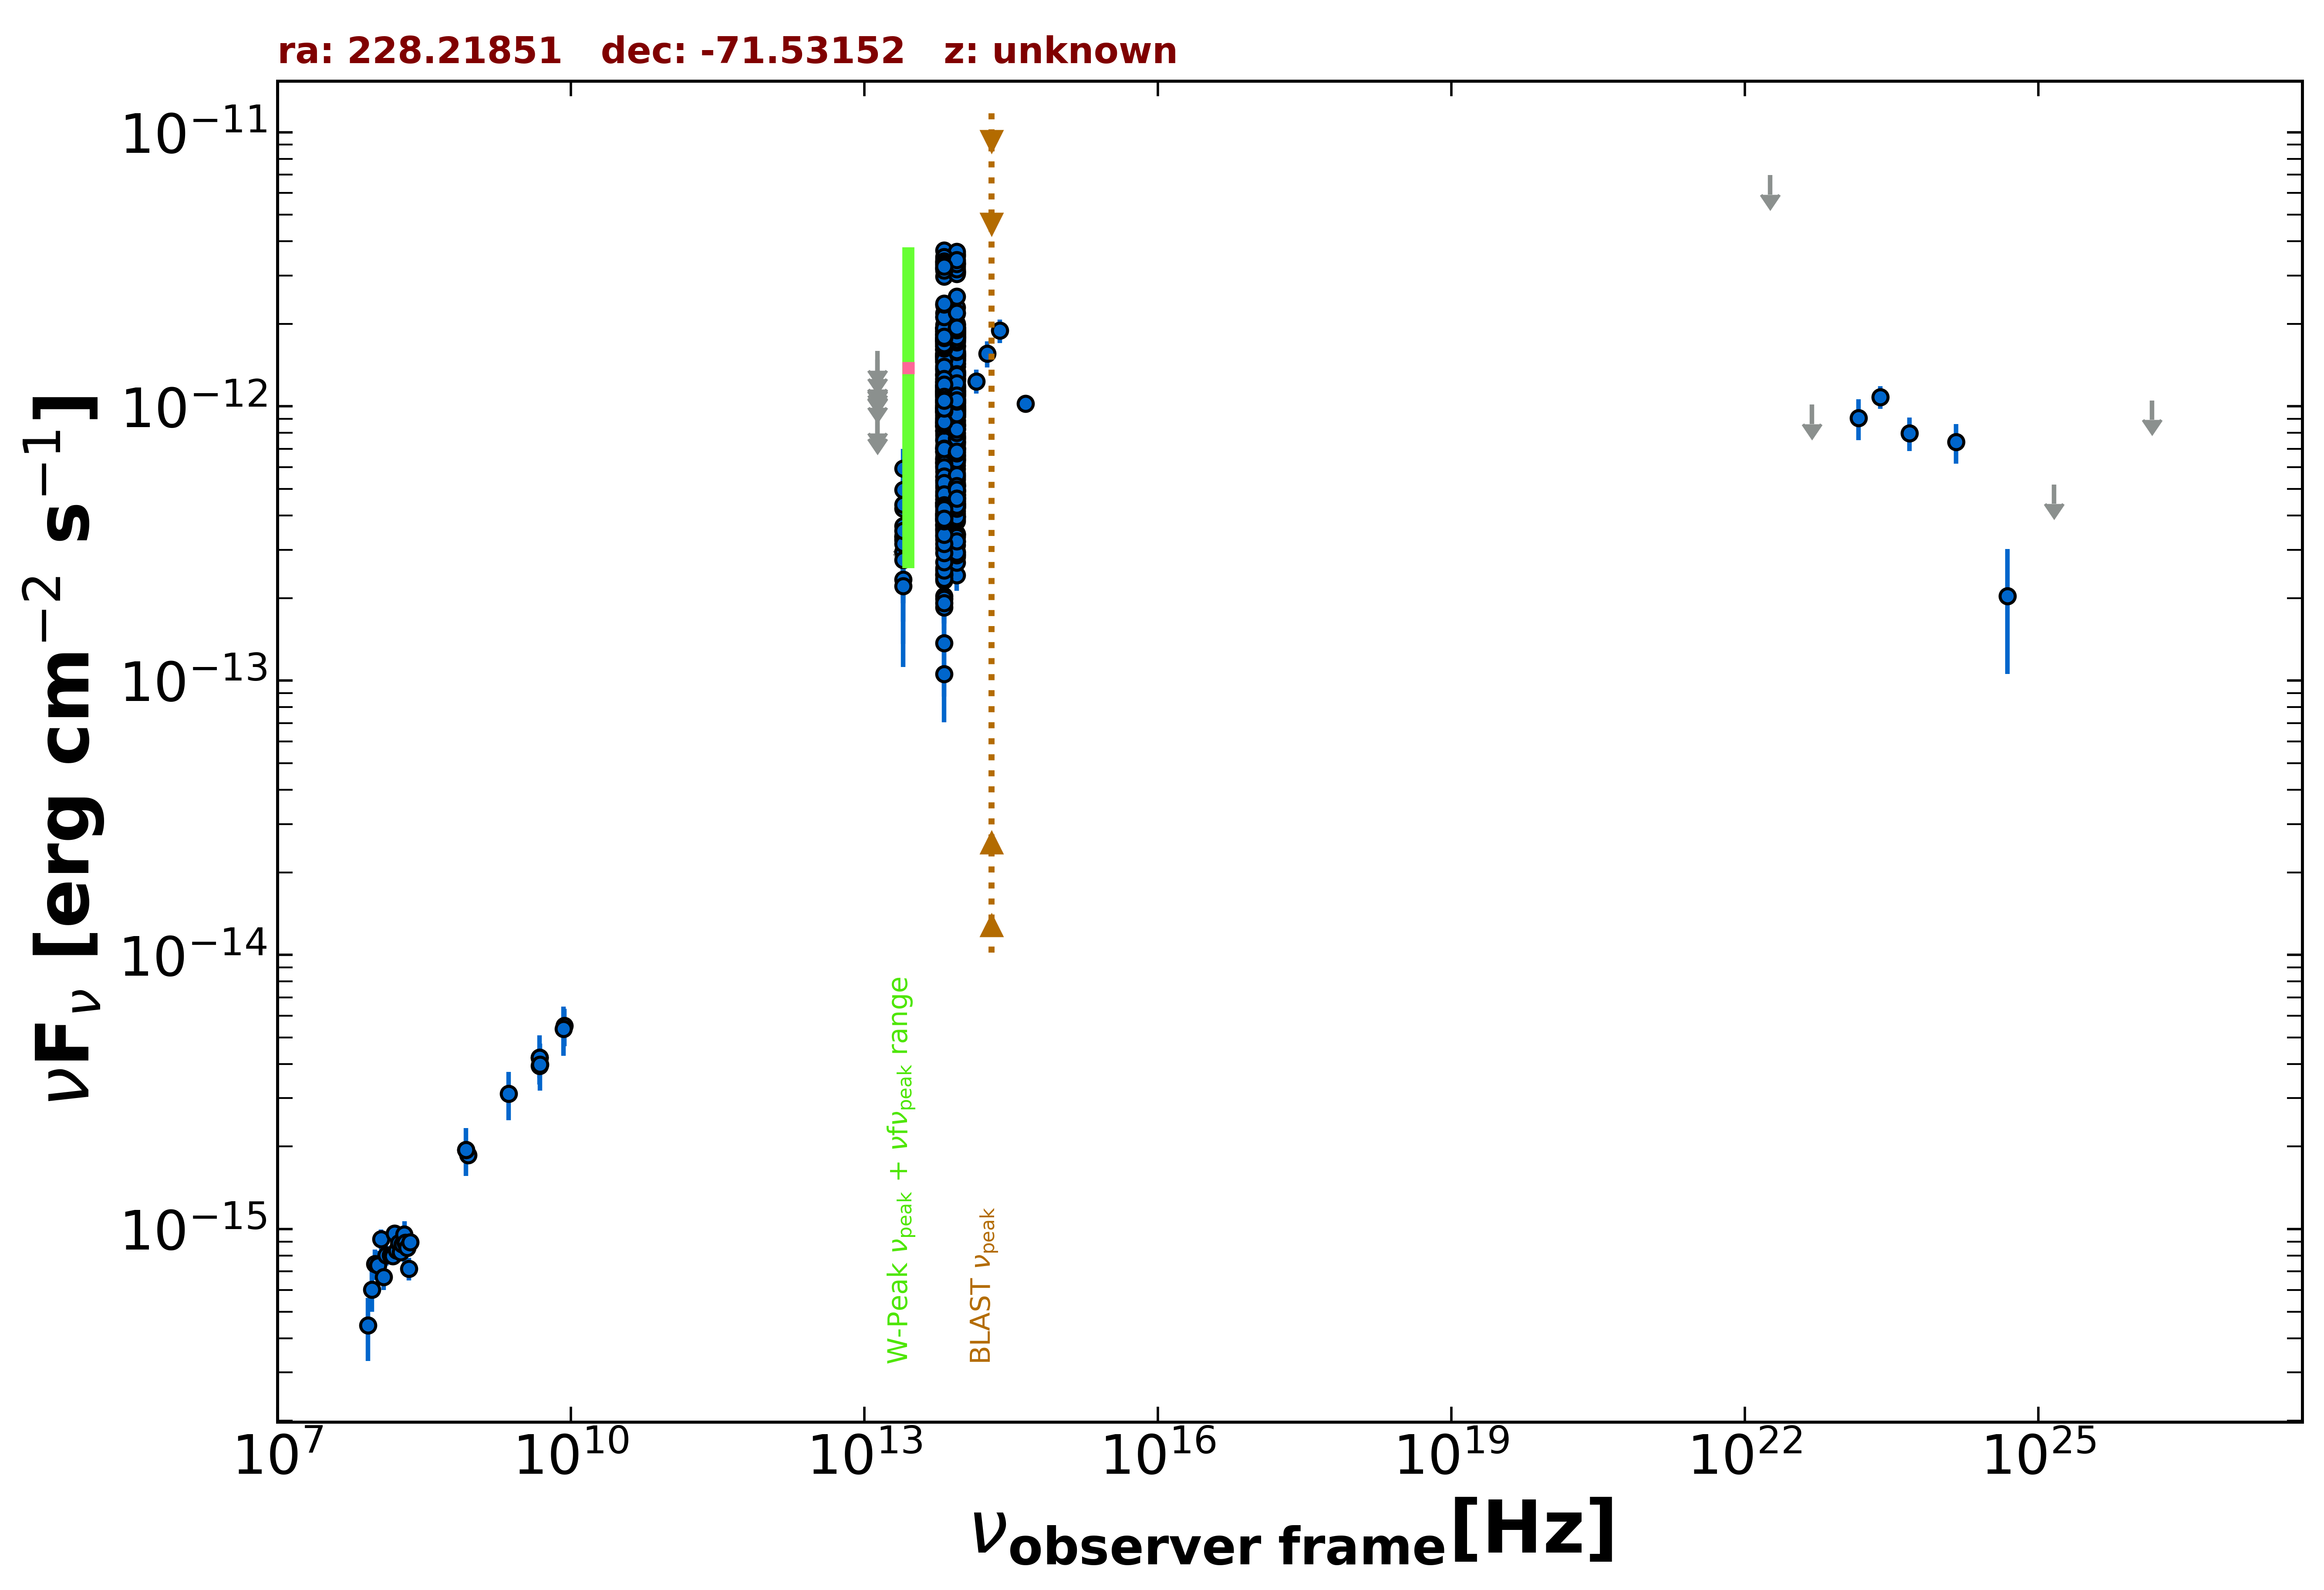

The data file committed next to this chart (first rows):
freq., flux, err_flux, MJD_start, MJD_end, flag, catalog, reference
8.870e+08, 1.862e-15, 1.350e-16, 55000, 55000, , RACS, Hale et al. 2021  PASA  38  e058
8.430e+08, 1.946e-15, 5.900e-17, 55000, 55000, , SUMSS, Manch et al. 2003  MNRAS  342  1117
4.800e+09, 4.224e-15, 3.360e-16, 55000, 55000, , ATPMN, McConnell et al. 2012  MNRAS  422  1527
8.600e+09, 5.504e-15, 8.600e-16, 55000, 55000, , ATPMN, McConnell et al. 2012  MNRAS  422  1527
4.800e+09, 3.936e-15, 3.840e-16, 55000, 55000, , PMN, Griffith et al. 1993-1996  VizieR  VIII/…
1.389e+14, 1.236e-12, 1.235e-13, 55000, 55000, , 2MASS, Skrutskie et al. 2006  AJ  131  1163
1.804e+14, 1.557e-12, 1.680e-13, 55000, 55000, , 2MASS, Skrutskie et al. 2006  AJ  131  1163
2.427e+14, 1.890e-12, 1.850e-13, 55000, 55000, , 2MASS, Skrutskie et al. 2006  AJ  131  1163
8.817e+13, 9.734e-13, 3.300e-15, 55000, 55000, , UNWISE, Schlafly et al. 2019  ApJS  240  30
6.517e+13, 9.252e-13, 4.350e-15, 55000, 55000, , UNWISE, Schlafly et al. 2019  ApJS  240  30
8.817e+13, 6.875e-13, 1.710e-14, 55000, 55000, , WISE, Wright et al. 2010  AJ  140  1868
6.517e+13, 6.802e-13, 1.880e-14, 55000, 55000, , WISE, Wright et al. 2010  AJ  140  1868
2.498e+13, 3.302e-13, 3.625e-14, 55000, 55000, , WISE, Wright et al. 2010  AJ  140  1868
1.363e+13, 5.775e-13, 1.331e-13, 55000, 55000, , WISE, Wright et al. 2010  AJ  140  1868
8.817e+13, 4.431e-13, 3.105e-14, 56721, 56721, , NEOWISE, Mainzer et al. 2014  ApJ  792  30
6.517e+13, 2.567e-13, 4.275e-14, 56721, 56721, , NEOWISE, Mainzer et al. 2014  ApJ  792  30
8.817e+13, 4.700e-13, 3.160e-14, 56720, 56720, , NEOWISE, Mainzer et al. 2014  ApJ  792  30
6.517e+13, 4.693e-13, 3.720e-14, 56720, 56720, , NEOWISE, Mainzer et al. 2014  ApJ  792  30
8.817e+13, 4.769e-13, 3.340e-14, 56720, 56720, , NEOWISE, Mainzer et al. 2014  ApJ  792  30
6.517e+13, 3.521e-13, 4.980e-14, 56720, 56720, , NEOWISE, Mainzer et al. 2014  ApJ  792  30
8.817e+13, 4.876e-13, 2.650e-14, 56721, 56721, , NEOWISE, Mainzer et al. 2014  ApJ  792  30
6.517e+13, 5.057e-13, 3.775e-14, 56721, 56721, , NEOWISE, Mainzer et al. 2014  ApJ  792  30
8.817e+13, 4.953e-13, 2.600e-14, 56721, 56721, , NEOWISE, Mainzer et al. 2014  ApJ  792  30
6.517e+13, 4.469e-13, 4.700e-14, 56721, 56721, , NEOWISE, Mainzer et al. 2014  ApJ  792  30
8.817e+13, 4.310e-13, 2.745e-14, 56720, 56720, , NEOWISE, Mainzer et al. 2014  ApJ  792  30
6.517e+13, 4.308e-13, 4.255e-14, 56720, 56720, , NEOWISE, Mainzer et al. 2014  ApJ  792  30
8.817e+13, 4.505e-13, 2.655e-14, 56720, 56720, , NEOWISE, Mainzer et al. 2014  ApJ  792  30
6.517e+13, 3.991e-13, 3.460e-14, 56720, 56720, , NEOWISE, Mainzer et al. 2014  ApJ  792  30
8.817e+13, 4.406e-13, 3.165e-14, 56721, 56721, , NEOWISE, Mainzer et al. 2014  ApJ  792  30
6.517e+13, 3.466e-13, 3.610e-14, 56721, 56721, , NEOWISE, Mainzer et al. 2014  ApJ  792  30
8.817e+13, 5.054e-13, 2.795e-14, 56720, 56720, , NEOWISE, Mainzer et al. 2014  ApJ  792  30
6.517e+13, 4.453e-13, 4.440e-14, 56720, 56720, , NEOWISE, Mainzer et al. 2014  ApJ  792  30
8.817e+13, 4.406e-13, 2.555e-14, 56720, 56720, , NEOWISE, Mainzer et al. 2014  ApJ  792  30
6.517e+13, 4.133e-13, 3.850e-14, 56720, 56720, , NEOWISE, Mainzer et al. 2014  ApJ  792  30
8.817e+13, 4.957e-13, 4.070e-14, 56720, 56720, , NEOWISE, Mainzer et al. 2014  ApJ  792  30
6.517e+13, 4.396e-13, 3.970e-14, 56720, 56720, , NEOWISE, Mainzer et al. 2014  ApJ  792  30
8.817e+13, 5.125e-13, 4.680e-14, 56720, 56720, , NEOWISE, Mainzer et al. 2014  ApJ  792  30
6.517e+13, 3.972e-13, 4.325e-14, 56720, 56720, , NEOWISE, Mainzer et al. 2014  ApJ  792  30
8.817e+13, 5.148e-13, 2.945e-14, 56720, 56720, , NEOWISE, Mainzer et al. 2014  ApJ  792  30
6.517e+13, 3.707e-13, 3.730e-14, 56720, 56720, , NEOWISE, Mainzer et al. 2014  ApJ  792  30
8.817e+13, 4.669e-13, 3.615e-14, 56720, 56720, , NEOWISE, Mainzer et al. 2014  ApJ  792  30
6.517e+13, 3.563e-13, 4.510e-14, 56720, 56720, , NEOWISE, Mainzer et al. 2014  ApJ  792  30
8.817e+13, 5.471e-13, 3.780e-14, 56721, 56721, , NEOWISE, Mainzer et al. 2014  ApJ  792  30
6.517e+13, 4.076e-13, 5.570e-14, 56721, 56721, , NEOWISE, Mainzer et al. 2014  ApJ  792  30
8.817e+13, 4.921e-13, 3.175e-14, 56720, 56720, , NEOWISE, Mainzer et al. 2014  ApJ  792  30
6.517e+13, 4.043e-13, 3.505e-14, 56720, 56720, , NEOWISE, Mainzer et al. 2014  ApJ  792  30
8.817e+13, 4.903e-13, 2.845e-14, 56721, 56721, , NEOWISE, Mainzer et al. 2014  ApJ  792  30
6.517e+13, 4.919e-13, 4.945e-14, 56721, 56721, , NEOWISE, Mainzer et al. 2014  ApJ  792  30
8.817e+13, 4.778e-13, 2.685e-14, 56720, 56720, , NEOWISE, Mainzer et al. 2014  ApJ  792  30
6.517e+13, 4.445e-13, 4.510e-14, 56720, 56720, , NEOWISE, Mainzer et al. 2014  ApJ  792  30
8.817e+13, 7.421e-13, 4.785e-14, 57446, 57446, , NEOWISE, Mainzer et al. 2014  ApJ  792  30
6.517e+13, 7.038e-13, 5.190e-14, 57446, 57446, , NEOWISE, Mainzer et al. 2014  ApJ  792  30
8.817e+13, 8.212e-13, 3.785e-14, 57447, 57447, , NEOWISE, Mainzer et al. 2014  ApJ  792  30
6.517e+13, 9.742e-13, 4.575e-14, 57447, 57447, , NEOWISE, Mainzer et al. 2014  ApJ  792  30
8.817e+13, 1.112e-12, 4.800e-14, 57082, 57082, , NEOWISE, Mainzer et al. 2014  ApJ  792  30
6.517e+13, 1.144e-12, 5.500e-14, 57082, 57082, , NEOWISE, Mainzer et al. 2014  ApJ  792  30
8.817e+13, 1.180e-12, 3.600e-14, 57082, 57082, , NEOWISE, Mainzer et al. 2014  ApJ  792  30
6.517e+13, 1.111e-12, 4.400e-14, 57082, 57082, , NEOWISE, Mainzer et al. 2014  ApJ  792  30
8.817e+13, 1.105e-12, 3.550e-14, 57082, 57082, , NEOWISE, Mainzer et al. 2014  ApJ  792  30
6.517e+13, 1.225e-12, 4.750e-14, 57082, 57082, , NEOWISE, Mainzer et al. 2014  ApJ  792  30
... 725 more rows
